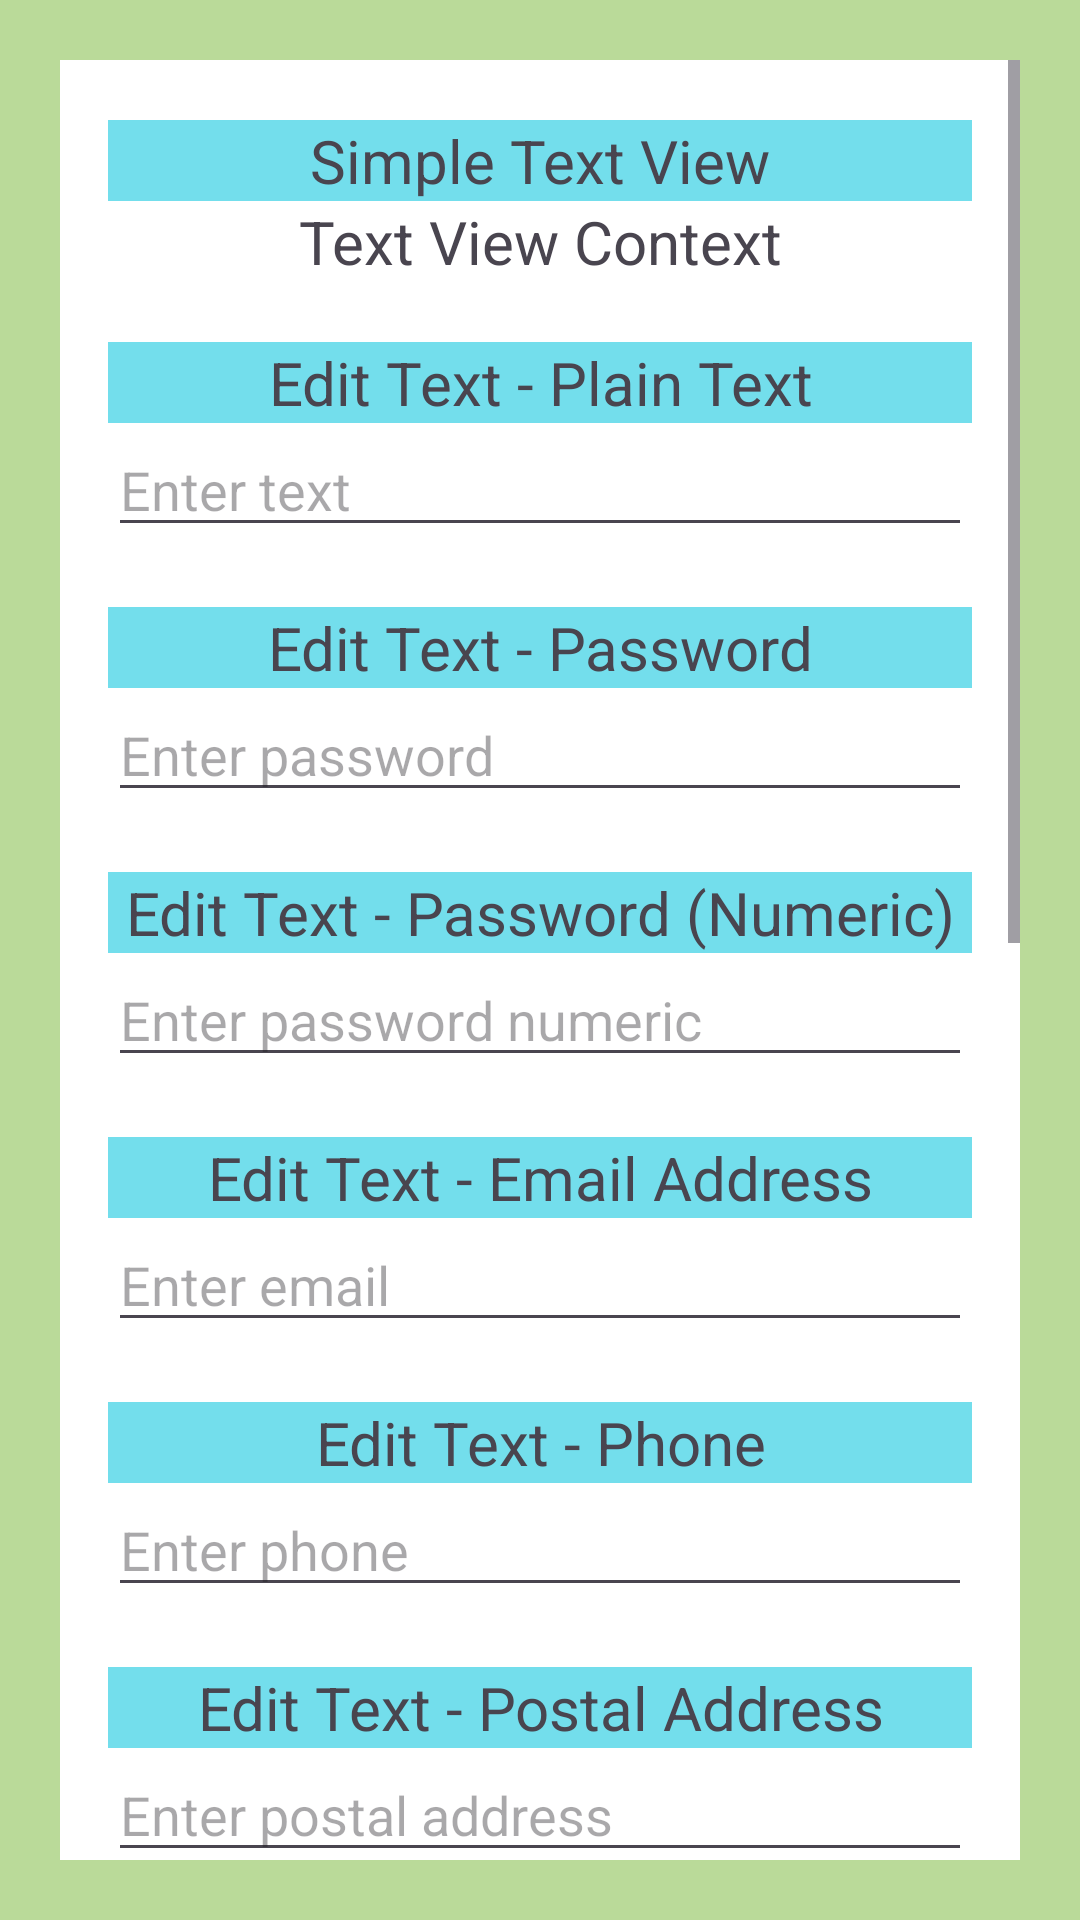

Here is an Android app screen rendered from its layout file. Give the layout XML and the strings, colors and styles it references.
<!-- AndroidManifest.xml: application theme Theme.QIWEI_EXPERIMENT_01 -->
<!-- res/layout/text_widgets.xml -->
<?xml version="1.0" encoding="utf-8"?>
<androidx.constraintlayout.widget.ConstraintLayout xmlns:android="http://schemas.android.com/apk/res/android"
    xmlns:app="http://schemas.android.com/apk/res-auto"
    xmlns:tools="http://schemas.android.com/tools"
    android:layout_width="match_parent"
    android:layout_height="match_parent"
    android:background="@color/light_green"
    tools:context=".activities.MainActivity">

    <ScrollView
        android:layout_width="match_parent"
        android:layout_marginVertical="20dp"
        android:layout_height="match_parent"
        android:background="@color/white"
        android:layout_margin="@dimen/margin_l"
        app:layout_constraintEnd_toEndOf="parent"
        app:layout_constraintStart_toStartOf="parent"
        app:layout_constraintTop_toTopOf="parent"
        >

        <LinearLayout
            android:layout_width="match_parent"
            android:layout_height="wrap_content"
            android:gravity="center"
            android:orientation="vertical"
            android:layout_marginHorizontal="@dimen/margin"
            android:layout_marginTop="20dp">

            <TextView
                android:id="@+id/tvExampleTitle"
                android:layout_width="match_parent"
                android:layout_height="wrap_content"
                android:textAlignment="center"
                android:background="@color/skyblue"
                android:textSize="@dimen/textsize_l"
                android:text="Simple Text View">
            </TextView>

            <TextView
                android:id="@+id/tvExample"
                android:layout_width="match_parent"
                android:layout_height="wrap_content"
                android:textAlignment="center"
                android:layout_marginBottom="@dimen/margin_l"
                android:textSize="@dimen/textsize_l"
                android:text="Text View Context">
            </TextView>

            <TextView
                android:id="@+id/etExampleTitle"
                android:layout_width="match_parent"
                android:layout_height="wrap_content"
                android:textAlignment="center"
                android:background="@color/skyblue"
                android:textSize="@dimen/textsize_l"
                android:text="Edit Text - Plain Text">
            </TextView>

            <EditText
                android:id="@+id/etExample"
                android:layout_width="match_parent"
                android:layout_height="wrap_content"
                android:layout_marginBottom="@dimen/margin_l"
                android:inputType="text"
                android:hint="Enter text" />

            <TextView
                android:id="@+id/etPasswordExampleTitle"
                android:layout_width="match_parent"
                android:layout_height="wrap_content"
                android:textAlignment="center"
                android:background="@color/skyblue"
                android:textSize="@dimen/textsize_l"
                android:text="Edit Text - Password">
            </TextView>


            <EditText
                android:id="@+id/etPasswordExample"
                android:layout_width="match_parent"
                android:layout_height="wrap_content"
                android:layout_marginBottom="@dimen/margin_l"
                android:inputType="textPassword"
                android:hint="Enter password" />

            <TextView
                android:id="@+id/etPasswordNumericExampleTitle"
                android:layout_width="match_parent"
                android:layout_height="wrap_content"
                android:textAlignment="center"
                android:background="@color/skyblue"
                android:textSize="@dimen/textsize_l"
                android:text="Edit Text - Password (Numeric)">
            </TextView>


            <EditText
                android:id="@+id/etPasswordNumericExample"
                android:layout_width="match_parent"
                android:layout_height="wrap_content"
                android:layout_marginBottom="@dimen/margin_l"
                android:inputType="numberPassword"
                android:hint="Enter password numeric" />

            <TextView
                android:id="@+id/etEmailExampleTitle"
                android:layout_width="match_parent"
                android:layout_height="wrap_content"
                android:textAlignment="center"
                android:background="@color/skyblue"
                android:textSize="@dimen/textsize_l"
                android:text="Edit Text - Email Address">
            </TextView>


            <EditText
                android:id="@+id/etEmailExample"
                android:layout_width="match_parent"
                android:layout_height="wrap_content"
                android:layout_marginBottom="@dimen/margin_l"
                android:inputType="textEmailAddress"
                android:hint="Enter email" />

            <TextView
                android:id="@+id/etPhoneExampleTitle"
                android:layout_width="match_parent"
                android:layout_height="wrap_content"
                android:textAlignment="center"
                android:background="@color/skyblue"
                android:textSize="@dimen/textsize_l"
                android:text="Edit Text - Phone">
            </TextView>


            <EditText
                android:id="@+id/etPhoneExample"
                android:layout_width="match_parent"
                android:layout_height="wrap_content"
                android:layout_marginBottom="@dimen/margin_l"
                android:inputType="phone"
                android:hint="Enter phone" />

            <TextView
                android:id="@+id/etPostalAddressExampleTitle"
                android:layout_width="match_parent"
                android:layout_height="wrap_content"
                android:textAlignment="center"
                android:background="@color/skyblue"
                android:textSize="@dimen/textsize_l"
                android:text="Edit Text - Postal Address">
            </TextView>


            <EditText
                android:id="@+id/etPostalAddressExample"
                android:layout_width="match_parent"
                android:layout_height="wrap_content"
                android:layout_marginBottom="@dimen/margin_l"
                android:inputType="textPostalAddress"
                android:hint="Enter postal address" />

            <TextView
                android:id="@+id/etMultiLineExampleTitle"
                android:layout_width="match_parent"
                android:layout_height="wrap_content"
                android:textAlignment="center"
                android:background="@color/skyblue"
                android:textSize="@dimen/textsize_l"
                android:text="Edit Text - Multi Line">
            </TextView>

            <EditText
                android:id="@+id/etMultiLineExample"
                android:layout_width="match_parent"
                android:layout_height="wrap_content"
                android:ems="10"
                android:gravity="start|top"
                android:lines="3"
                android:hint="Remarks"
                android:inputType="textMultiLine" />

            <TextView
                android:id="@+id/editTextDateExampleTitle"
                android:layout_width="match_parent"
                android:layout_height="wrap_content"
                android:textAlignment="center"
                android:background="@color/skyblue"
                android:textSize="@dimen/textsize_l"
                android:hint="Enter Date"
                android:text="Edit Text - Date" />


            <EditText
                android:id="@+id/editTextDateExample"
                android:layout_width="match_parent"
                android:layout_height="wrap_content"
                android:ems="10"
                android:inputType="date" />

            <TextView
                android:id="@+id/editTextTimeExampleTitle"
                android:layout_width="match_parent"
                android:layout_height="wrap_content"
                android:textAlignment="center"
                android:background="@color/skyblue"
                android:hint="Enter Time"
                android:textSize="@dimen/textsize_l"
                android:text="Edit Text - Time" />

            <EditText
                android:id="@+id/editTextTimeExample"
                android:layout_width="match_parent"
                android:layout_height="wrap_content"
                android:ems="10"
                android:inputType="time" />

            <TextView
                android:id="@+id/editTextNumberExampleTitle"
                android:layout_width="match_parent"
                android:layout_height="wrap_content"
                android:textAlignment="center"
                android:background="@color/skyblue"
                android:textSize="@dimen/textsize_l"
                android:text="Edit Text - Number" />

            <EditText
                android:id="@+id/editTextNumberExample"
                android:layout_width="match_parent"
                android:layout_height="wrap_content"
                android:ems="10"
                android:hint="Enter Number"
                android:inputType="number" />

            <TextView
                android:id="@+id/autoCompleteTextViewExampleTitle"
                android:layout_width="match_parent"
                android:layout_height="wrap_content"
                android:textAlignment="center"
                android:background="@color/skyblue"
                android:textSize="@dimen/textsize_l"
                android:text="AutoCompleteTextView - Auto Complete" />

            <AutoCompleteTextView
                android:id="@+id/autoCompleteTextView"
                android:layout_width="match_parent"
                android:layout_height="wrap_content"
                android:hint="Enter text" />

            <TextView
                android:id="@+id/multiAutoCompleteTextViewExampleTitle"
                android:layout_width="match_parent"
                android:layout_height="wrap_content"
                android:textAlignment="center"
                android:background="@color/skyblue"
                android:textSize="@dimen/textsize_l"
                android:text="AutoCompleteTextView - Auto Complete (Multiple)" />

            <MultiAutoCompleteTextView
                android:id="@+id/multiAutoCompleteTextView"
                android:layout_width="match_parent"
                android:layout_height="wrap_content"
                android:hint="Enter text" />

            <Space
                android:layout_width="match_parent"
                android:layout_height="100dp"></Space>


        </LinearLayout>



    </ScrollView>




</androidx.constraintlayout.widget.ConstraintLayout>
<!-- resources referenced by this layout -->
<resources>
  <color name="light_green">#BADA99</color>
  <color name="skyblue">#73DEEC</color>
  <color name="white">#FFFFFFFF</color>
  <dimen name="margin">16dp</dimen>
  <dimen name="margin_l">20dp</dimen>
  <dimen name="textsize_l">20dp</dimen>
  <style name="Theme.QIWEI_EXPERIMENT_01" parent="Base.Theme.QIWEI_EXPERIMENT_01" />
  <style name="Base.Theme.QIWEI_EXPERIMENT_01" parent="Theme.Material3.Light">
          
          
  
      </style>
</resources>
